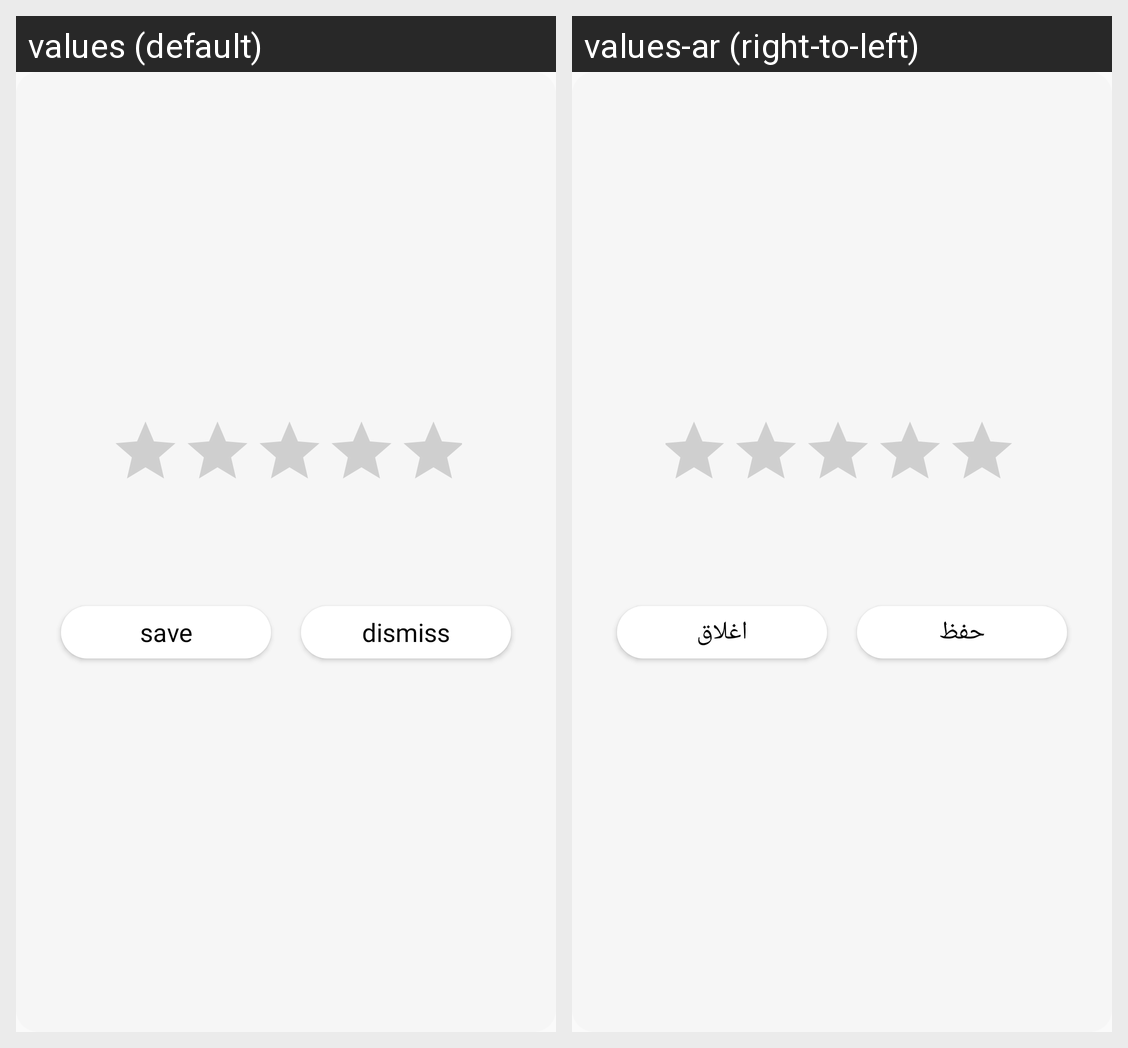

For this localized Android screen grid, give each drawn string resource with its value in every locale shown.
Android screen res/layout/custom_dialog_rate_user.xml rendered under 2 locales, left to right: values (default), values-ar (right-to-left). Device: Nexus 5 (rendered at 1080×1920; each locale shown at half size, 540×960, under a caption strip naming it); theme AppTheme.
Strings drawn on this screen, with the default value and each locale's value (text and hints the layout hard-codes, and strings that could not be matched under every locale, appear in the picture but are not listed):

save
  values: save
  values-ar: حفظ

dismiss
  values: dismiss
  values-ar: اغلاق
